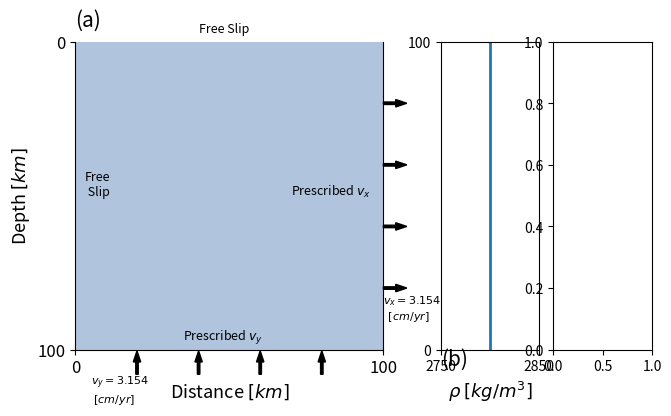

Here is the Python script that generated this plot: (Note: this script raises an exception after producing the figure.)
# -*- coding: utf-8 -*-
"""
[redacted]
[redacted]
"""
import numpy as np
import matplotlib.pyplot as plt
import matplotlib.colors as colors
from matplotlib.patches import ConnectionPatch

#----------------------------General plotting parameters------------------------------

z_surface=0 		# Depth of the surface [km]
z_bottom=100 		# Depth of the bottom boundary [km]
x_left=0 		# Distance of left lateral boundary [km]
x_right=100 		# Distance of right lateral boundary [km]

# -------------------------------------Setup-------------------------------------------

#  Array definitions
M=np.ones((100,100))				# Array for material model 
x=np.linspace(x_left,x_right,len(M[0,:]))	# Distance array [km]
zs=np.linspace(z_surface,z_bottom,len(M[:,0]))	# Depth array [km]
density=np.ones(len(zs))			# Density Array [km]
viscosity=np.ones(len(zs))			# Viscosity Array [km]

# Create setup structure (alternatively can load data)
for i in range(len(M[:,0])):
	for j in range(len(M[0,:])):
			M[i,j]=1
			density[i]=2800
			viscosity[i]=1e22

#-----------------------------------------Plotting--------------------------------------------

# Create subplots
fig, (ax,ax1,ax2) = plt.subplots(1,3,figsize=(8,4), gridspec_kw={'width_ratios': [4,1.,1.],'wspace':0.07,'hspace':0.25},sharex=False, squeeze=True)

cmap = colors.ListedColormap(['lightsteelblue', 'pink','darkblue']) # Create customized discrete colormap
im=ax.imshow(M,extent=[x_left, x_right, z_bottom, z_surface], cmap=cmap)
ax.spines['top'].set_visible(False)
ax.set_yticks([z_surface,z_bottom])
ax.set_xticks([x_left,x_right])
ax.set_xlabel('Distance $[km]$',fontsize=13)
ax.set_ylabel('Depth $[km]$',fontsize=13)
ax.set_xlim(x_left,x_right)
ax.set_ylim(z_bottom,z_surface)
ax.text(0,-5,'(a)',fontsize=15)
plt.setp(ax.get_xticklabels(),fontsize=12, visible=True)
plt.setp(ax.get_yticklabels(),fontsize=12, visible=True)

# Colorbar
#cb=fig.colorbar(im,ax=ax, orientation='horizontal',aspect=50, fraction=0.031,pad=0.2,ticks=[1.35, 2, 2.65])
#cb.ax.tick_params(labelsize=10, direction='out',pad=5)
#cb.ax.set_xticklabels(['$Crust$', '$Mantle$\n $Lithosphere$','$Sublithosphere$\n $Mantle$'])

# Annotations - Boundary Conditions
ax.text(3,50,'Free\n Slip',fontsize=9)
ax.text(70,50,'Prescribed $v_x$',fontsize=9)
ax.text(35,97,'Prescribed $v_y$',fontsize=9)
ax.text(40,-3,'Free Slip',fontsize=9)
#ax.annotate('v', (95,105), xytext=(97,105), arrowprops=dict(facecolor='black'), annotation_clip=False)
# Bottom boundary
ax.arrow(20,108,0,-4,width=0.8, clip_on=False, fill=True, facecolor='black')
ax.arrow(40,108,0,-4,width=0.8, clip_on=False, fill=True, facecolor='black')
ax.arrow(60,108,0,-4,width=0.8, clip_on=False, fill=True, facecolor='black')
ax.arrow(80,108,0,-4,width=0.8, clip_on=False, fill=True, facecolor='black')
ax.text(5,117,'$v_y=3.154$\n $[cm/yr]$', fontsize=8)
# Right boundary
ax.arrow(100,20,4,0,width=0.8, clip_on=False, fill=True, facecolor='black')
ax.arrow(100,40,4,0,width=0.8, clip_on=False, fill=True, facecolor='black')
ax.arrow(100,60,4,0,width=0.8, clip_on=False, fill=True, facecolor='black')
ax.arrow(100,80,4,0,width=0.8, clip_on=False, fill=True, facecolor='black')
ax.text(100,90,'$v_x=3.154$\n  $[cm/yr]$', fontsize=8)

# Density subplot
ax1.plot(density,zs,c='C0',linewidth=2)
ax1.set_xlabel(r'$\rho$ $[kg/m^3]$',fontsize=13)
ax1.set_ylim(z_surface,z_bottom)
ax1.set_xlim(2750,2850)
ax1.set_yticks([z_surface,z_bottom])
ax1.set_xticks([2750,2850])
ax1.text(2750,-5,'(b)',fontsize=15)
ax1.get_shared_y_axes().join(ax1, ax2) # Share y axis between subplots
plt.setp(ax1.get_xticklabels(),fontsize=12, visible=True)
plt.setp(ax1.get_yticklabels(),fontsize=12, visible=False)

# Viscosity subplot
ax2.plot(viscosity,zs,c='k',linewidth=2)
ax2.set_xscale('log')
ax2.set_xlabel(r'$\eta_{\mathrm{viscous}}$ $[Pa \cdot s]$',fontsize=13)
ax2.set_ylim(z_surface,z_bottom)
ax2.set_xlim(5e21,5e22)
ax2.set_yticks([z_surface,z_bottom])
ax2.set_xticks([1e22])
ax2.text(5e21,-5,'(c)',fontsize=15)
plt.setp(ax2.get_xticklabels(),fontsize=12, visible=True)
plt.setp(ax2.get_yticklabels(),fontsize=12, visible=False)
plt.gca().invert_yaxis()

# Anotations in viscosity subplot
#ax2.plot(np.linspace(5e18,5e25,100),np.ones(100)*25,linestyle='--',c='k',linewidth=1)
#ax2.plot(np.linspace(5e18,5e25,100),np.ones(100)*75,linestyle='--',c='k',linewidth=1)
#ax2.text(2e21,20,'Crust',fontsize=8)
#ax2.text(2e21,72,'Matle\nLithosphere',fontsize=8)
#ax2.text(2e21,150,'Sublithospheric\nMantle',fontsize=8)
#ax2.text(6e18,34,r'$\mathbf{Moho}$',fontsize=8)
#ax2.text(6e18,84,r'$\mathbf{LAB}$',fontsize=8)

# Add Connection Patch
ax.add_patch(ConnectionPatch(xyA=(x_right,z_surface),coordsA='data',xyB=(2850,z_surface),coordsB='data',axesA=ax,axesB=ax1,clip_on=False))
ax.add_patch(ConnectionPatch(xyA=(x_right,z_bottom),coordsA='data',xyB=(2850,z_bottom),coordsB='data',axesA=ax,axesB=ax1,clip_on=False))

# Save Figure
plt.savefig('viscoelastic_stress_build-up.pdf',bbox_inches="tight")
plt.close()
